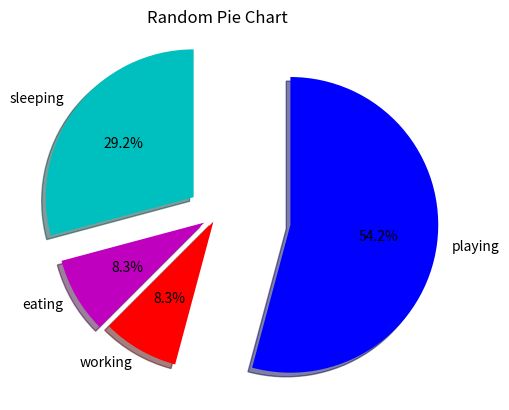

Write Python code to recreate this figure.
""" Pie Chart """
import matplotlib.pyplot as plt


days = list(range(1, 6))
sleeping = [7, 8, 6, 11, 7]
eating = [2, 3, 4, 3, 2]
working = [7, 8, 7, 2, 2]
playing = [8, 5, 7, 8, 13]

slices = [7, 2, 2, 13]
activities = ['sleeping', 'eating', 'working', 'playing']
cols = ['c', 'm', 'r', 'b']

plt.pie(
    slices,
    labels=activities,
    colors=cols,
    startangle=90,
    shadow=True,
    explode=[0.2, 0.1, 0.05, 0.5],
    autopct='%1.1f%%'  # this is used to show percentage
)

plt.title('Random Pie Chart')
plt.show()
